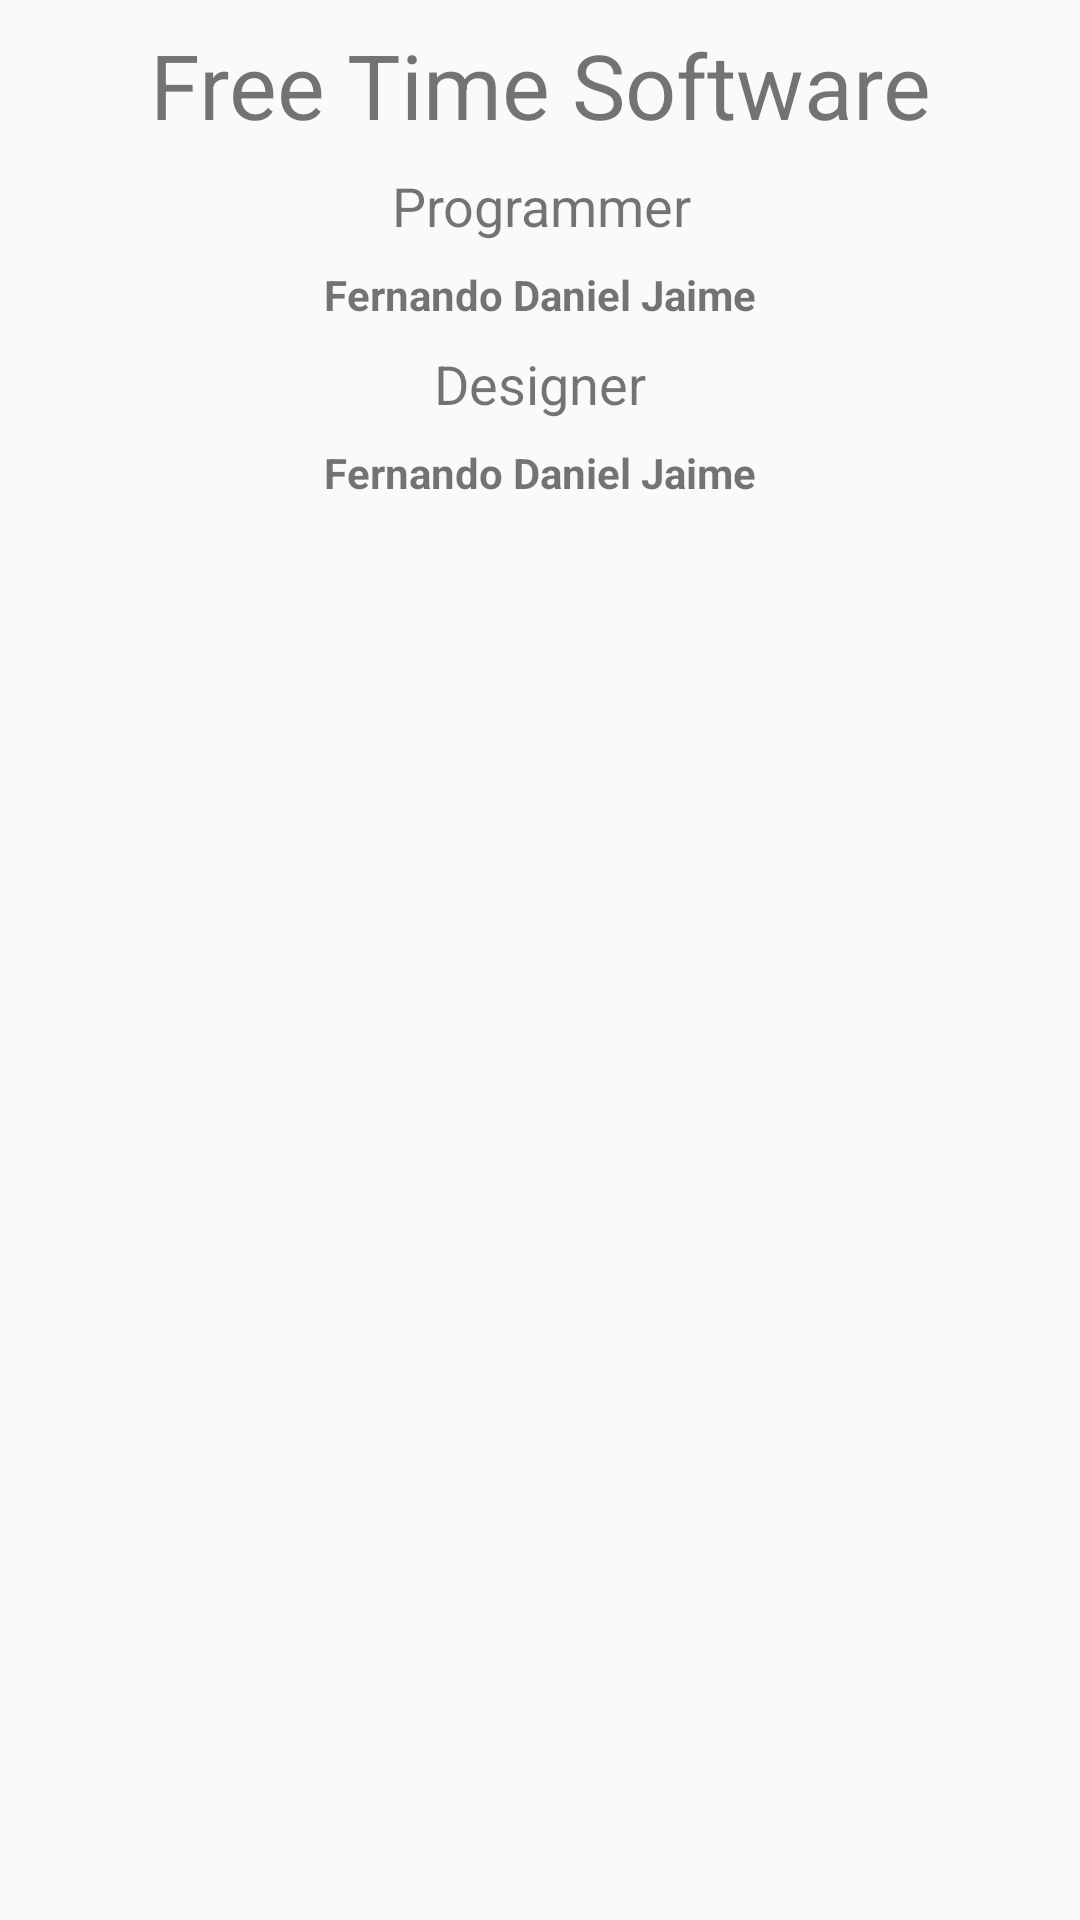

Layout XML and referenced resources for this Android screen:
<!-- AndroidManifest.xml: application theme AppTheme -->
<!-- res/layout/fragment_about.xml -->
<?xml version="1.0" encoding="utf-8"?>
<android.support.design.widget.CoordinatorLayout
    xmlns:android="http://schemas.android.com/apk/res/android"
    xmlns:app="http://schemas.android.com/apk/res-auto"
    xmlns:tools="http://schemas.android.com/tools"
    app:layout_behavior="@string/appbar_scrolling_view_behavior"
    android:layout_width="match_parent"
    android:layout_height="match_parent"
    tools:context=".view.fragment.AboutFragment">

    <android.support.constraint.ConstraintLayout
        android:layout_width="match_parent"
        android:layout_height="match_parent">

        <TextView
            android:id="@+id/fts"
            android:layout_width="wrap_content"
            android:layout_height="wrap_content"
            android:layout_marginStart="8dp"
            android:layout_marginTop="8dp"
            android:layout_marginEnd="8dp"
            android:layout_marginBottom="8dp"
            android:text="@string/freeTimeSoftware"
            android:textSize="30sp"
            app:layout_constraintBottom_toBottomOf="parent"
            app:layout_constraintEnd_toEndOf="parent"
            app:layout_constraintHorizontal_bias="0.503"
            app:layout_constraintStart_toStartOf="parent"
            app:layout_constraintTop_toTopOf="parent"
            app:layout_constraintVertical_bias="0.0" />

        <TextView
            android:id="@+id/programmer"
            android:layout_width="wrap_content"
            android:layout_height="wrap_content"
            android:layout_marginStart="8dp"
            android:layout_marginTop="8dp"
            android:layout_marginEnd="8dp"
            android:text="@string/programmer"
            android:textSize="18sp"
            app:layout_constraintEnd_toEndOf="parent"
            app:layout_constraintHorizontal_bias="0.503"
            app:layout_constraintStart_toStartOf="parent"
            app:layout_constraintTop_toBottomOf="@+id/fts" />

        <TextView
            android:id="@+id/prog_name"
            android:layout_width="wrap_content"
            android:layout_height="wrap_content"
            android:layout_marginStart="8dp"
            android:layout_marginTop="8dp"
            android:layout_marginEnd="8dp"
            android:text="@string/programmer_name"
            android:textSize="14sp"
            android:textStyle="bold"
            app:layout_constraintEnd_toEndOf="parent"
            app:layout_constraintStart_toStartOf="parent"
            app:layout_constraintTop_toBottomOf="@+id/programmer" />

        <TextView
            android:id="@+id/designer"
            android:layout_width="wrap_content"
            android:layout_height="wrap_content"
            android:layout_marginStart="8dp"
            android:layout_marginTop="8dp"
            android:layout_marginEnd="8dp"
            android:text="@string/designer"
            android:textSize="18sp"
            app:layout_constraintEnd_toEndOf="parent"
            app:layout_constraintStart_toStartOf="parent"
            app:layout_constraintTop_toBottomOf="@+id/prog_name" />

        <TextView
            android:id="@+id/dsgn_name"
            android:layout_width="wrap_content"
            android:layout_height="wrap_content"
            android:layout_marginStart="8dp"
            android:layout_marginTop="8dp"
            android:layout_marginEnd="8dp"
            android:text="@string/designer_name"
            android:textSize="14sp"
            android:textStyle="bold"
            app:layout_constraintEnd_toEndOf="parent"
            app:layout_constraintStart_toStartOf="parent"
            app:layout_constraintTop_toBottomOf="@+id/designer" />

    </android.support.constraint.ConstraintLayout>


</android.support.design.widget.CoordinatorLayout>
<!-- resources referenced by this layout -->
<resources>
  <string name="designer">Designer</string>
  <string name="designer_name" translatable="false">Fernando Daniel Jaime</string>
  <string name="freeTimeSoftware" translatable="false">Free Time Software</string>
  <string name="programmer">Programmer</string>
  <string name="programmer_name" translatable="false">Fernando Daniel Jaime</string>
  <style name="AppTheme" parent="Theme.AppCompat.Light.NoActionBar">
      
           Customize your theme here.
          
          
          
  
          
          
          <item name="colorPrimary">@color/primary</item>
          <item name="colorPrimaryDark">@color/primary_dark</item>
          <item name="colorAccent">@color/accent</item>
  
          
      </style>
  <color name="primary">#2196F3</color>
  <color name="primary_dark">#1976D2</color>
  <color name="accent">#536DFE</color>
</resources>
